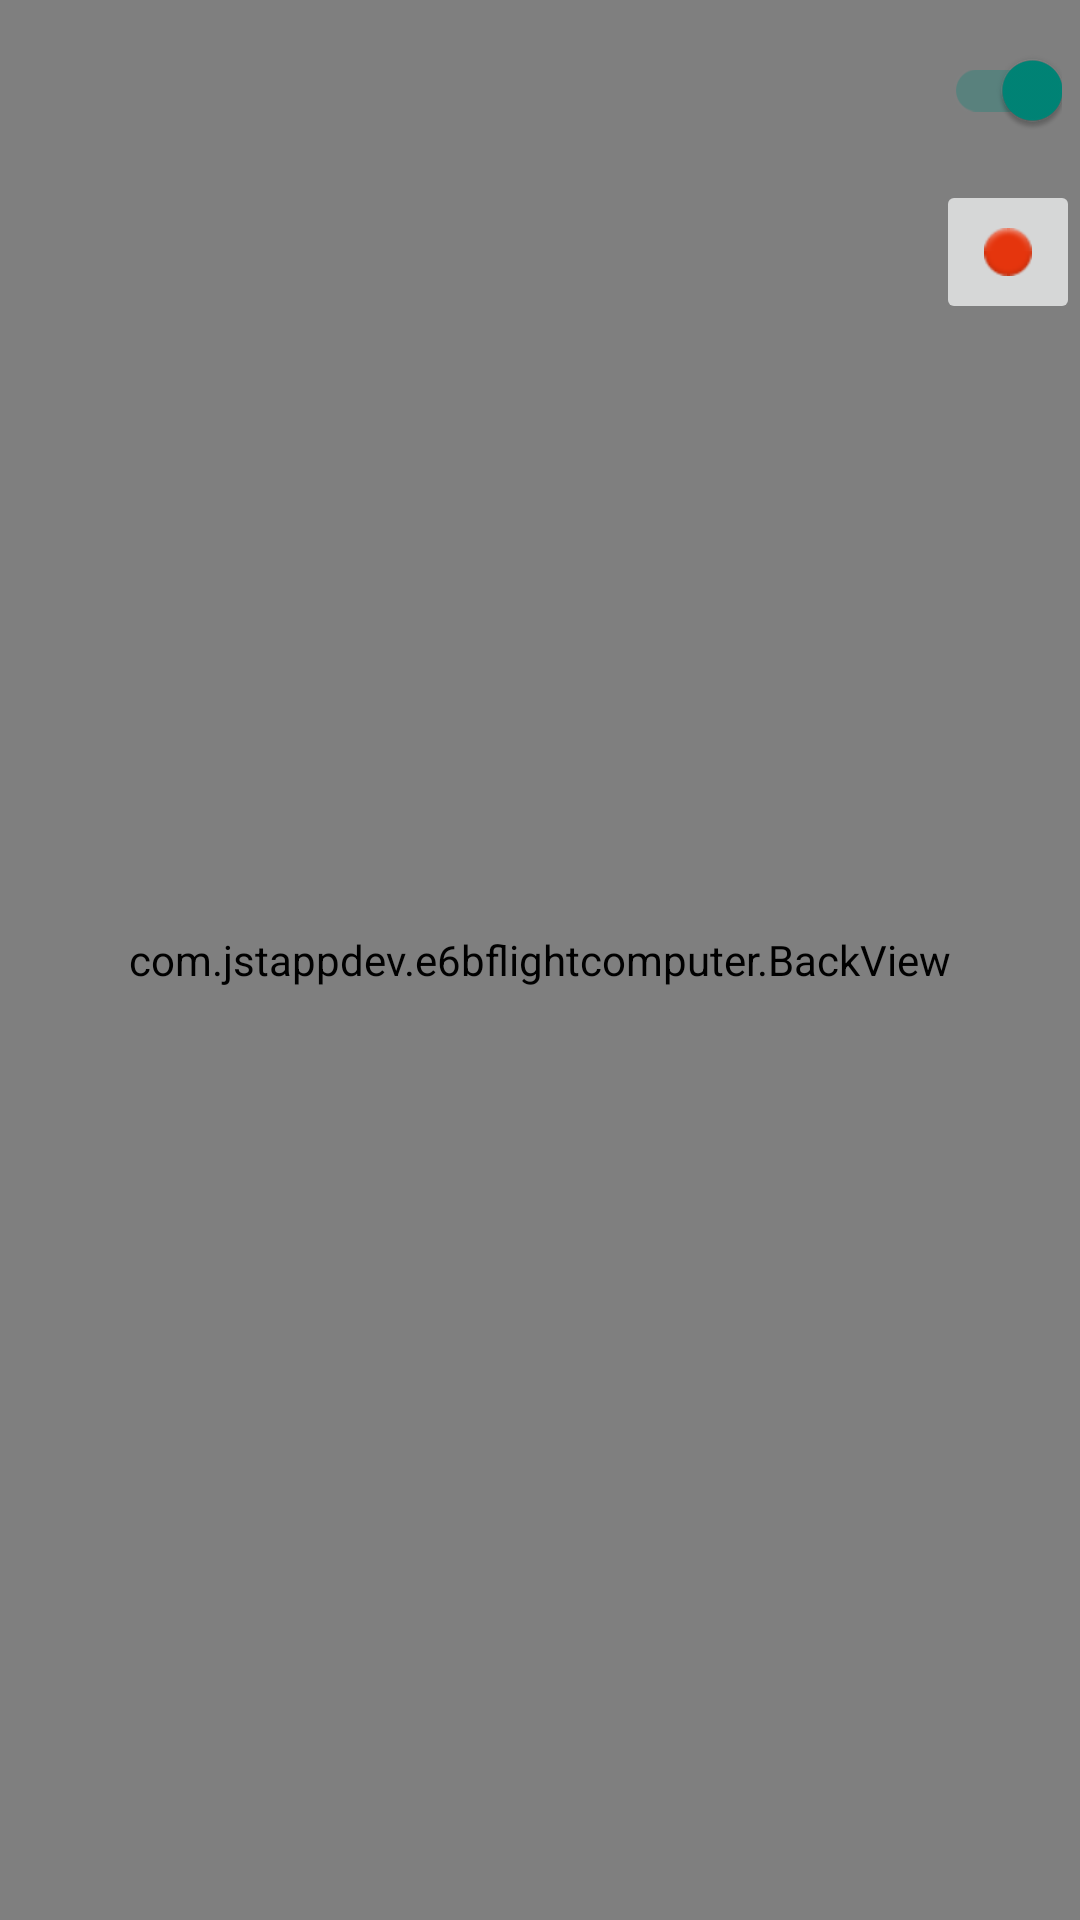

Here is an Android app screen rendered from its layout file. Give the layout XML and the strings, colors and styles it references.
<!-- AndroidManifest.xml: application theme Theme.E6BFlightComputer -->
<!-- res/layout/back.xml -->
<?xml version="1.0" encoding="utf-8"?>
<RelativeLayout xmlns:android="http://schemas.android.com/apk/res/android"
    xmlns:app="http://schemas.android.com/apk/res-auto"
    xmlns:tools="http://schemas.android.com/tools"
    android:layout_width="match_parent"
    android:layout_height="match_parent">

    <com.jstappdev.e6bflightcomputer.BackView
        android:id="@+id/wind"
        android:layout_width="match_parent"
        android:layout_height="match_parent"
        android:scaleType="matrix" />

    <androidx.appcompat.widget.SwitchCompat
        android:id="@+id/switch2"
        android:layout_width="48dp"
        android:layout_height="48dp"
        android:layout_alignParentRight="true"
        android:layout_marginTop="6dp"
        android:layout_marginRight="6dp"
        android:checked="true"
        tools:ignore="RtlHardcoded" />

    <androidx.appcompat.widget.AppCompatImageButton
        android:id="@+id/lockButton"
        android:layout_width="48dp"
        android:layout_height="48dp"
        android:layout_alignParentRight="true"
        android:layout_marginTop="60dp"
        android:layout_marginRight="0dp"
        app:srcCompat="@android:drawable/ic_notification_overlay"
        tools:ignore="RtlHardcoded" />

</RelativeLayout>
<!-- resources referenced by this layout -->
<resources>
  <style name="Theme.E6BFlightComputer" parent="Theme.AppCompat.Light.NoActionBar" />
</resources>
